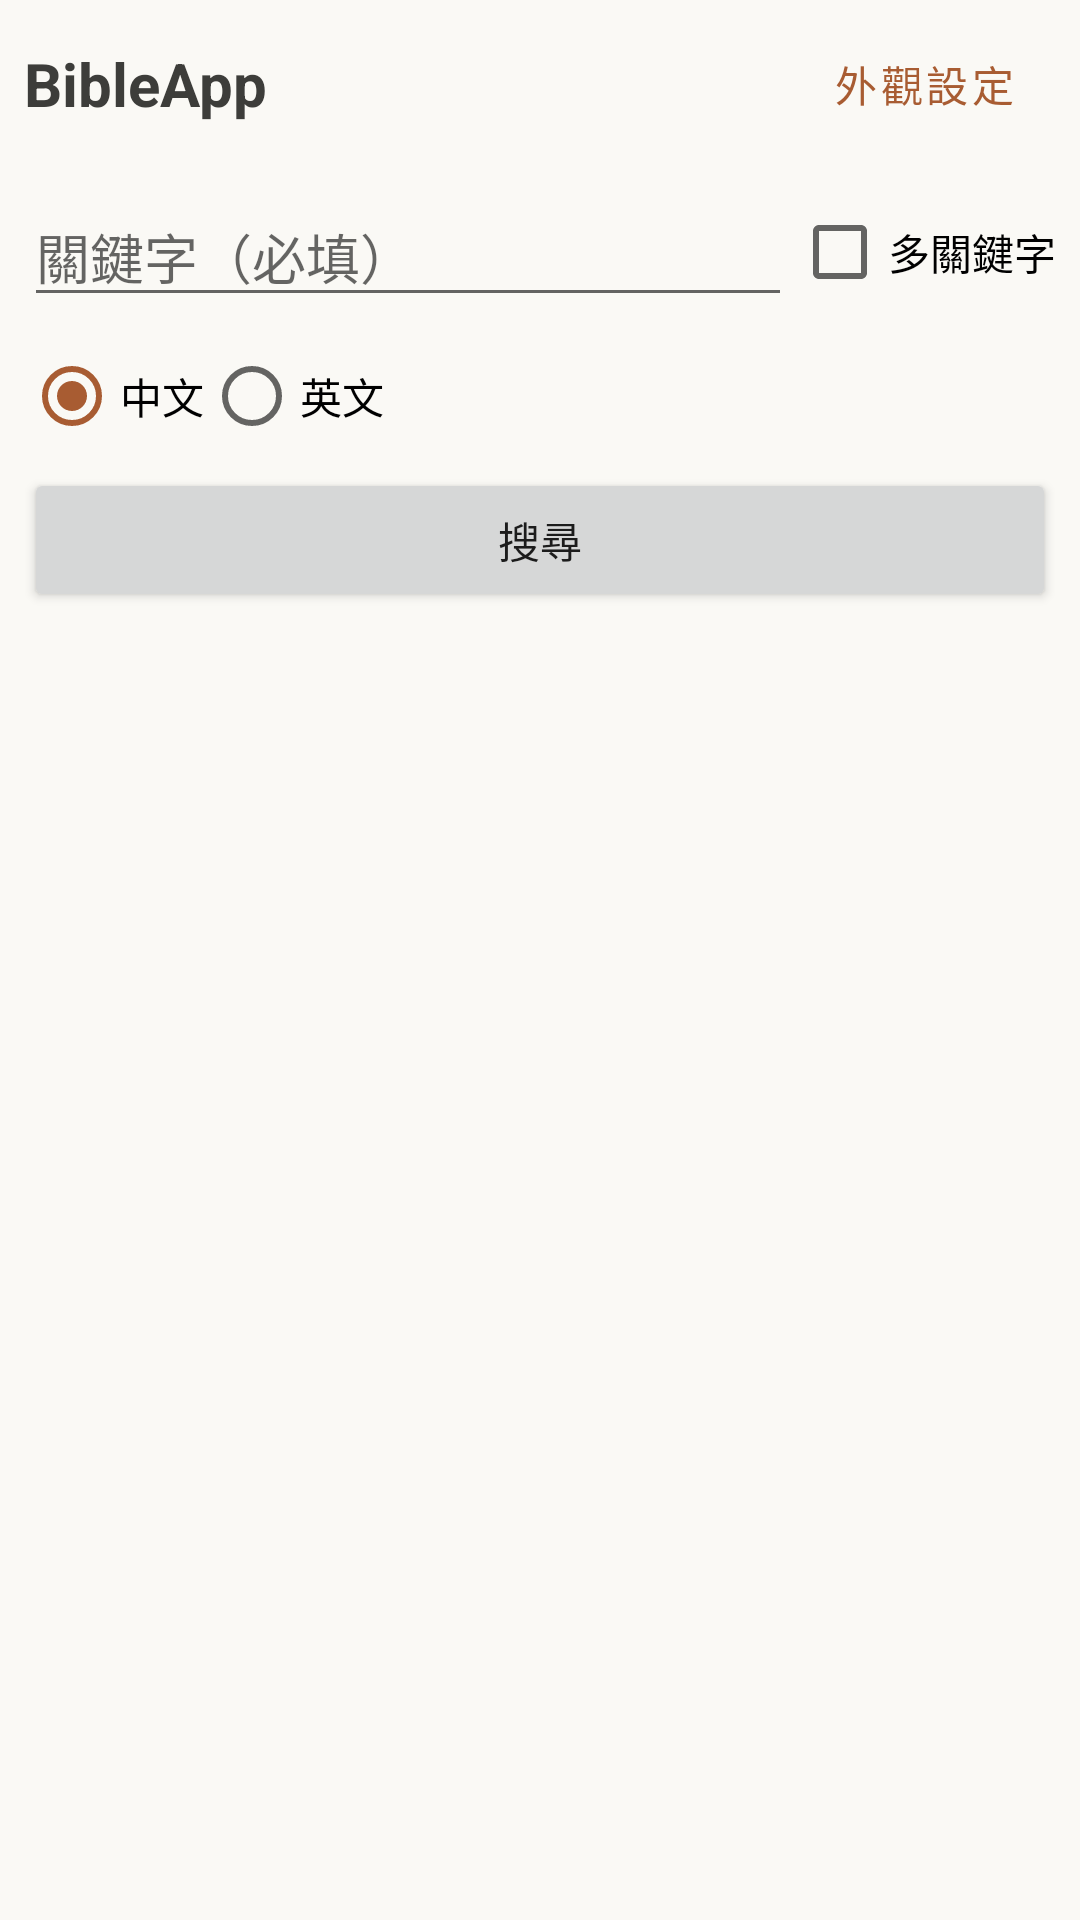

Reconstruct the res/layout file that produces this screen, plus the resources it refers to.
<!-- AndroidManifest.xml: application theme Theme.BibleApp -->
<!-- res/layout/activity_book_list.xml -->
<?xml version="1.0" encoding="utf-8"?>
<LinearLayout xmlns:android="http://schemas.android.com/apk/res/android"
    android:orientation="vertical"
    android:layout_width="match_parent"
    android:layout_height="match_parent"
    android:background="@color/background_primary">

    <LinearLayout
        android:orientation="horizontal"
        android:layout_width="match_parent"
        android:layout_height="wrap_content"
        android:gravity="center_vertical"
        android:paddingStart="8dp"
        android:paddingEnd="8dp"
        android:paddingTop="4dp">

        <TextView
            android:layout_width="0dp"
            android:layout_height="wrap_content"
            android:layout_weight="1"
            android:text="@string/app_name"
            android:textColor="@color/text_primary"
            android:textSize="20sp"
            android:textStyle="bold" />

        <Button
            android:id="@+id/btnThemeSettings"
            style="?attr/borderlessButtonStyle"
            android:layout_width="wrap_content"
            android:layout_height="wrap_content"
            android:text="外觀設定" />

    </LinearLayout>

    <LinearLayout
        android:orientation="vertical"
        android:layout_width="match_parent"
        android:layout_height="wrap_content"
        android:padding="8dp">

        <LinearLayout
            android:orientation="horizontal"
            android:layout_width="match_parent"
            android:layout_height="wrap_content"
            android:gravity="center_vertical">

            <EditText
                android:id="@+id/editSearchKeyword1"
                android:layout_width="0dp"
                android:layout_height="wrap_content"
                android:layout_weight="1"
                android:hint="關鍵字（必填）"
                android:singleLine="true"
                android:imeOptions="actionSearch" />

            <CheckBox
                android:id="@+id/checkboxMultiKeyword"
                android:layout_width="wrap_content"
                android:layout_height="wrap_content"
                android:text="多關鍵字" />

        </LinearLayout>

        <LinearLayout
            android:id="@+id/layoutMultiKeywordFields"
            android:orientation="vertical"
            android:layout_width="match_parent"
            android:layout_height="wrap_content"
            android:visibility="gone">

            <EditText
                android:id="@+id/editSearchKeyword2"
                android:layout_width="match_parent"
                android:layout_height="wrap_content"
                android:hint="關鍵字 2（可留空）"
                android:singleLine="true" />

            <EditText
                android:id="@+id/editSearchKeyword3"
                android:layout_width="match_parent"
                android:layout_height="wrap_content"
                android:hint="關鍵字 3（可留空）"
                android:singleLine="true"
                android:imeOptions="actionSearch" />

            <RadioGroup
                android:id="@+id/radioGroupAndOr"
                android:orientation="horizontal"
                android:layout_width="wrap_content"
                android:layout_height="wrap_content">

                <RadioButton
                    android:id="@+id/radioAnd"
                    android:layout_width="wrap_content"
                    android:layout_height="wrap_content"
                    android:checked="true"
                    android:text="AND（同時符合）" />

                <RadioButton
                    android:id="@+id/radioOr"
                    android:layout_width="wrap_content"
                    android:layout_height="wrap_content"
                    android:text="OR（符合其一）" />

            </RadioGroup>

        </LinearLayout>

        <RadioGroup
            android:id="@+id/radioGroupSearchLanguage"
            android:orientation="horizontal"
            android:layout_width="wrap_content"
            android:layout_height="wrap_content">

            <RadioButton
                android:id="@+id/radioChinese"
                android:layout_width="wrap_content"
                android:layout_height="wrap_content"
                android:checked="true"
                android:text="中文" />

            <RadioButton
                android:id="@+id/radioEnglish"
                android:layout_width="wrap_content"
                android:layout_height="wrap_content"
                android:text="英文" />

        </RadioGroup>

        <Button
            android:id="@+id/btnSearch"
            android:layout_width="match_parent"
            android:layout_height="wrap_content"
            android:text="搜尋" />

    </LinearLayout>

    <Button
        android:id="@+id/btnContinueReading"
        android:layout_width="match_parent"
        android:layout_height="wrap_content"
        android:layout_marginStart="8dp"
        android:layout_marginEnd="8dp"
        android:layout_marginBottom="8dp"
        android:text="繼續閱讀"
        android:visibility="gone" />

    <androidx.recyclerview.widget.RecyclerView
        android:id="@+id/recyclerBooks"
        android:layout_width="match_parent"
        android:layout_height="0dp"
        android:layout_weight="1" />

</LinearLayout>
<!-- resources referenced by this layout -->
<resources>
  <color name="background_primary">#FAF9F5</color>
  <color name="text_primary">#3D3D3A</color>
  <string name="app_name">BibleApp</string>
  <style name="Theme.BibleApp" parent="Theme.MaterialComponents.DayNight.NoActionBar">
          
          <item name="colorPrimary">@color/accent</item>
          <item name="colorPrimaryVariant">@color/accent_variant</item>
          <item name="colorOnPrimary">@color/on_accent</item>
          <item name="colorSecondary">@color/accent</item>
          <item name="colorSecondaryVariant">@color/accent_variant</item>
          <item name="colorOnSecondary">@color/on_accent</item>
  
          
          <item name="android:colorBackground">@color/background_primary</item>
          <item name="colorSurface">@color/background_surface</item>
          <item name="colorOnSurface">@color/text_primary</item>
          <item name="colorOnBackground">@color/text_primary</item>
  
          
          <item name="shapeAppearanceSmallComponent">@style/ShapeAppearance.BibleApp.Small</item>
          <item name="shapeAppearanceMediumComponent">@style/ShapeAppearance.BibleApp.Medium</item>
          <item name="shapeAppearanceLargeComponent">@style/ShapeAppearance.BibleApp.Large</item>
          <item name="android:dialogCornerRadius" tools:targetApi="28">20dp</item>
  
          
          <item name="android:statusBarColor">@android:color/transparent</item>
          <item name="android:navigationBarColor">@android:color/transparent</item>
          <item name="android:windowLightStatusBar">true</item>
      </style>
  <color name="accent">#A85C32</color>
  <color name="accent_variant">#8A4726</color>
  <color name="on_accent">#FFFFFF</color>
  <color name="background_surface">#F0EEE6</color>
  <style name="ShapeAppearance.BibleApp.Small" parent="ShapeAppearance.MaterialComponents.SmallComponent">
          <item name="cornerFamily">rounded</item>
          <item name="cornerSize">14dp</item>
      </style>
  <style name="ShapeAppearance.BibleApp.Medium" parent="ShapeAppearance.MaterialComponents.MediumComponent">
          <item name="cornerFamily">rounded</item>
          <item name="cornerSize">18dp</item>
      </style>
  <style name="ShapeAppearance.BibleApp.Large" parent="ShapeAppearance.MaterialComponents.LargeComponent">
          <item name="cornerFamily">rounded</item>
          <item name="cornerSize">24dp</item>
      </style>
</resources>
